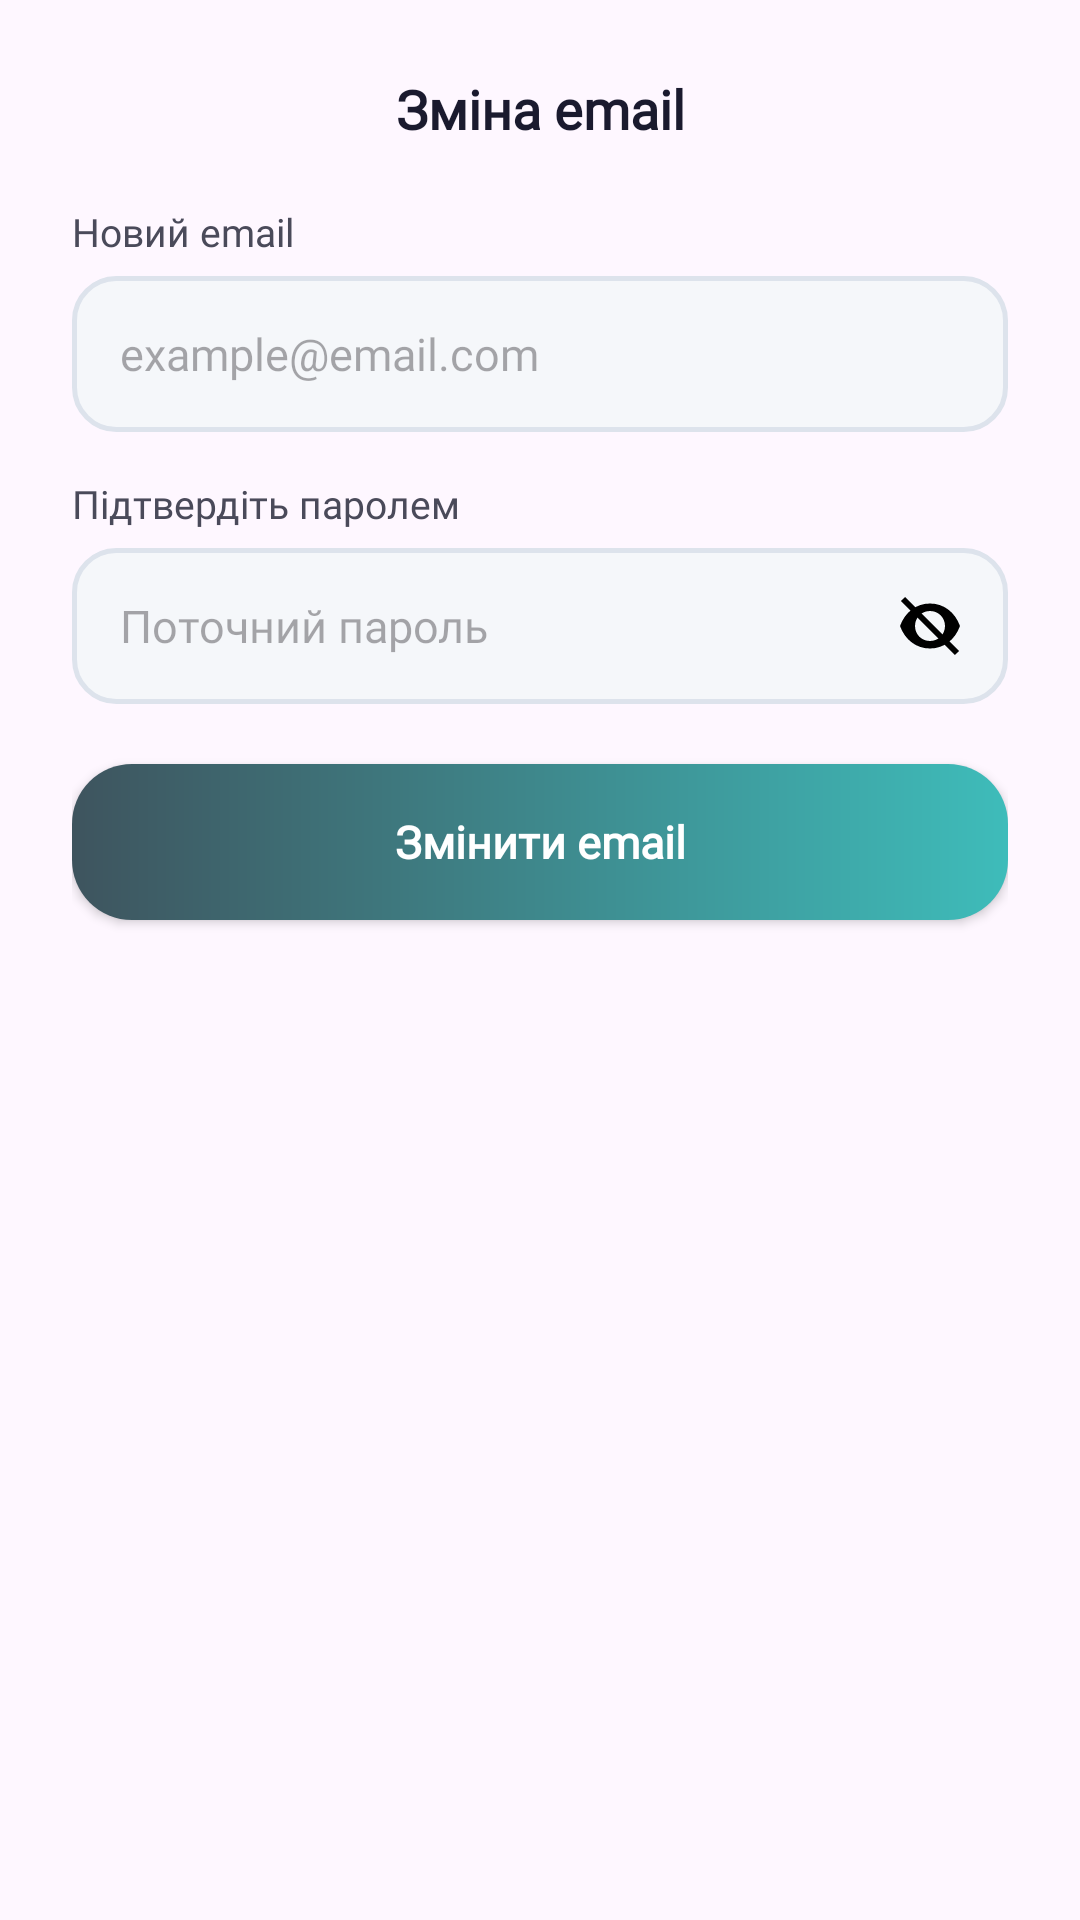

The Android layout XML behind this screen, and the referenced resources:
<!-- AndroidManifest.xml: application theme Theme.HealthyHelper -->
<!-- res/layout/dialog_change_email.xml -->
<?xml version="1.0" encoding="utf-8"?>
<LinearLayout
    xmlns:android="http://schemas.android.com/apk/res/android"
    xmlns:app="http://schemas.android.com/apk/res-auto"
    android:layout_width="match_parent"
    android:layout_height="wrap_content"
    android:orientation="vertical"
    android:padding="24dp"
    android:background="@drawable/dialog_background">

    <TextView
        android:layout_width="match_parent"
        android:layout_height="wrap_content"
        android:layout_marginBottom="20dp"
        android:fontFamily="@font/montserrat_semibold"
        android:gravity="center"
        android:text="Зміна email"
        android:textColor="#1A1A2E"
        android:textSize="18sp"
        android:textStyle="bold" />

    <TextView
        android:layout_width="match_parent"
        android:layout_height="wrap_content"
        android:layout_marginBottom="6dp"
        android:fontFamily="@font/montserrat_regular"
        android:text="Новий email"
        android:textColor="#4A4A5A"
        android:textSize="13sp" />

    <EditText
        android:id="@+id/editNewEmail"
        android:layout_width="match_parent"
        android:layout_height="52dp"
        android:background="@drawable/input_field_background"
        android:fontFamily="@font/montserrat_regular"
        android:hint="example@email.com"
        android:inputType="textEmailAddress"
        android:paddingStart="16dp"
        android:paddingEnd="16dp"
        android:textColor="#1A1A2E"
        android:textSize="15sp" />

    <TextView
        android:id="@+id/errorNewEmail"
        android:layout_width="match_parent"
        android:layout_height="wrap_content"
        android:layout_marginStart="4dp"
        android:layout_marginTop="4dp"
        android:layout_marginBottom="12dp"
        android:fontFamily="@font/montserrat_regular"
        android:textColor="#E53935"
        android:textSize="12sp"
        android:visibility="gone" />

    <TextView
        android:layout_width="match_parent"
        android:layout_height="wrap_content"
        android:layout_marginBottom="6dp"
        android:layout_marginTop="15dp"
        android:fontFamily="@font/montserrat_regular"
        android:text="Підтвердіть паролем"
        android:textColor="#4A4A5A"
        android:textSize="13sp" />

    <FrameLayout
        android:layout_width="match_parent"
        android:layout_height="52dp">

        <EditText
            android:id="@+id/editPasswordConfirm"
            android:layout_width="match_parent"
            android:layout_height="match_parent"
            android:background="@drawable/input_field_background"
            android:fontFamily="@font/montserrat_regular"
            android:hint="Поточний пароль"
            android:inputType="textPassword"
            android:paddingStart="16dp"
            android:paddingEnd="52dp"
            android:textColor="#1A1A2E"
            android:textSize="15sp" />

        <ImageView
            android:id="@+id/togglePasswordConfirm"
            android:layout_width="24dp"
            android:layout_height="24dp"
            android:layout_gravity="end|center_vertical"
            android:layout_marginEnd="14dp"
            android:contentDescription="Toggle password visibility"
            android:src="@drawable/ic_eye_off" />
    </FrameLayout>

    <TextView
        android:id="@+id/errorPasswordConfirm"
        android:layout_width="match_parent"
        android:layout_height="wrap_content"
        android:layout_marginStart="4dp"
        android:layout_marginTop="4dp"
        android:layout_marginBottom="4dp"
        android:fontFamily="@font/montserrat_regular"
        android:textColor="#E53935"
        android:textSize="12sp"
        android:visibility="gone" />

    <TextView
        android:id="@+id/textError"
        android:layout_width="match_parent"
        android:layout_height="wrap_content"
        android:layout_marginTop="8dp"
        android:gravity="center"
        android:fontFamily="@font/montserrat_regular"
        android:textColor="#E53935"
        android:textSize="13sp"
        android:visibility="gone" />

    <Button
        android:id="@+id/btnConfirmEmailChange"
        android:layout_width="match_parent"
        android:layout_height="52dp"
        android:layout_marginTop="20dp"
        android:background="@drawable/button_gradient"
        android:fontFamily="@font/montserrat_semibold"
        android:text="Змінити email"
        android:textAllCaps="false"
        android:textColor="@android:color/white"
        android:textSize="15sp"
        android:textStyle="bold"
        app:backgroundTint="@null" />

</LinearLayout>
<!-- resources referenced by this layout -->
<resources>
  <!-- drawable button_gradient (drawable) -->
  <?xml version="1.0" encoding="utf-8"?>
  <layer-list xmlns:android="http://schemas.android.com/apk/res/android">
      <item>
          <shape android:shape="rectangle">
              <gradient
                  android:angle="0"
                  android:startColor="#3E545E"
                  android:endColor="#3EBCBA"
                  android:type="linear"/>
              <corners android:radius="20dp"/>
          </shape>
      </item>
  </layer-list>
  <!-- drawable ic_eye_off (drawable) -->
  <?xml version="1.0" encoding="utf-8"?>
  <vector xmlns:android="http://schemas.android.com/apk/res/android"
      android:width="24dp"
      android:height="24dp"
      android:viewportWidth="24"
      android:viewportHeight="24">
  
      
      <path
          android:fillColor="#000000"
          android:pathData="M12,4.5C7.5,4.5 3.7,7.3 2,12c1.7,4.7 5.5,7.5 10,7.5s8.3,-2.8 10,-7.5c-1.7,-4.7 -5.5,-7.5 -10,-7.5zM12,17c-2.8,0 -5,-2.2 -5,-5s2.2,-5 5,-5 5,2.2 5,5 -2.2,5 -5,5z"/>
  
      
      <path
          android:fillColor="#000000"
          android:strokeWidth="2"
          android:strokeColor="#000000"
          android:pathData="M3,3L21,21"/>
  </vector>
  <!-- drawable input_field_background (drawable) -->
  <?xml version="1.0" encoding="utf-8"?>
  <selector xmlns:android="http://schemas.android.com/apk/res/android">
  
      <item android:state_focused="true">
          <shape android:shape="rectangle">
              <solid android:color="#FFFFFF" />
              <stroke android:width="2dp" android:color="#4CAF82" />
              <corners android:radius="14dp" />
          </shape>
      </item>
  
      <item>
          <shape android:shape="rectangle">
              <solid android:color="#F5F7FA" />
              <stroke android:width="1.5dp" android:color="#DDE3EC" />
              <corners android:radius="14dp" />
          </shape>
      </item>
  
  </selector>
  <style name="Theme.HealthyHelper" parent="Base.Theme.HealthyHelper" />
  <style name="Base.Theme.HealthyHelper" parent="Theme.Material3.DayNight.NoActionBar">
  
          <item name="android:statusBarColor">@android:color/transparent</item>
          <item name="android:windowDrawsSystemBarBackgrounds">true</item>
          
          
      </style>
</resources>
